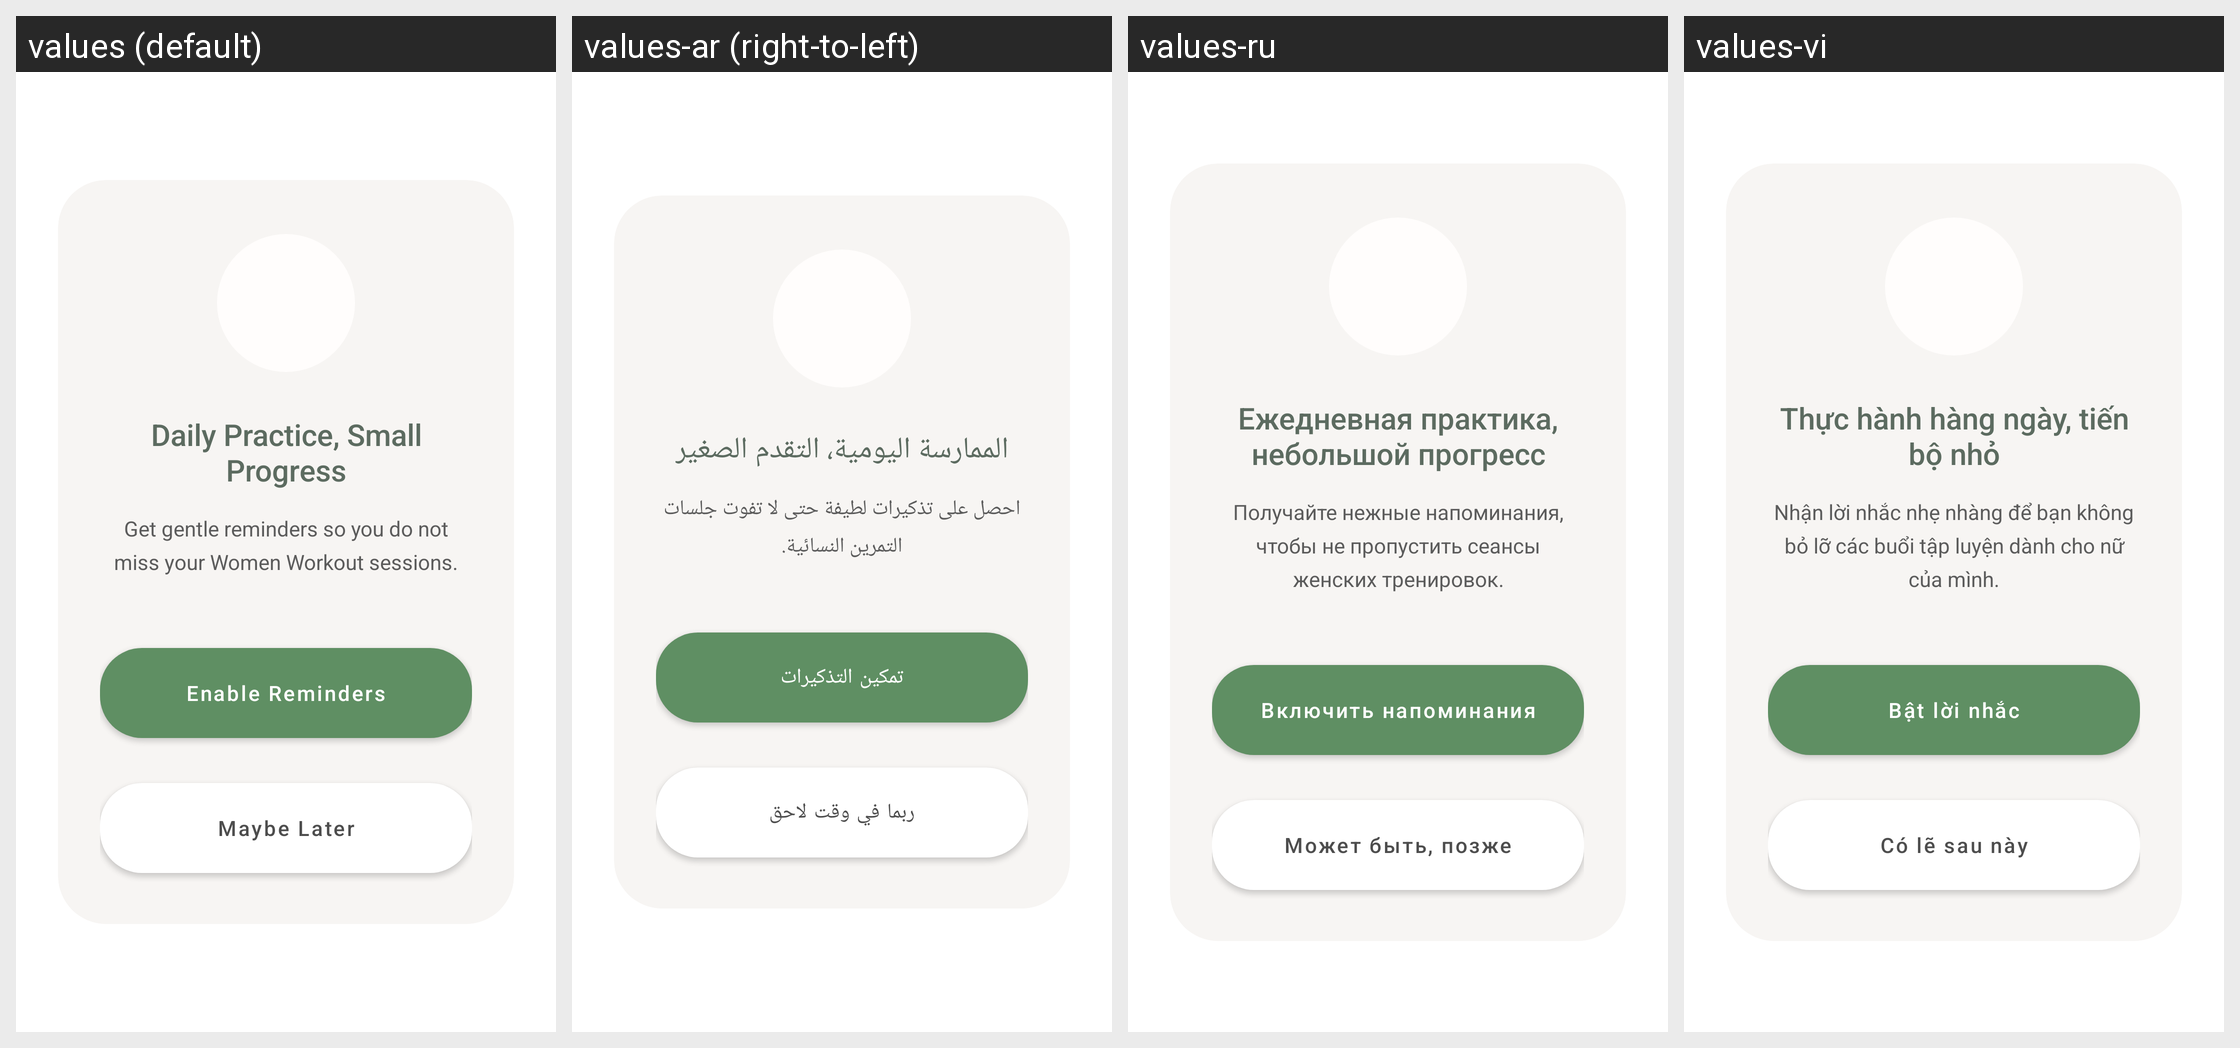

The Android screen above is rendered under several locales of the same app. Produce the string resources it draws, with the default and per-locale values.
Android screen res/layout/dialog_request_notification.xml rendered under 4 locales, left to right: values (default), values-ar (right-to-left), values-ru, values-vi. Device: Nexus 5 (rendered at 1080×1920; each locale shown at half size, 540×960, under a caption strip naming it); theme AppTheme.
Other locales in the repository, not shown: values-ca, values-cs, values-da, values-de, values-es, values-fa, values-fi, values-fr, values-hi, values-hr, values-in, values-it, values-ja, values-ko, values-lv, values-nl, values-no, values-pl, values-pt, values-sv, values-th, values-tr, values-zh-rCN, values-zh-rTW.
Strings drawn on this screen, with the default value and each locale's value (text and hints the layout hard-codes, and strings that could not be matched under every locale, appear in the picture but are not listed):

notification_dialog_title
  values: Daily Practice, Small Progress
  values-ar: الممارسة اليومية، التقدم الصغير
  values-ru: Ежедневная практика, небольшой прогресс
  values-vi: Thực hành hàng ngày, tiến bộ nhỏ

notification_dialog_description
  values: Get gentle reminders so you do not miss your Women Workout sessions.
  values-ar: احصل على تذكيرات لطيفة حتى لا تفوت جلسات التمرين النسائية.
  values-ru: Получайте нежные напоминания, чтобы не пропустить сеансы женских тренировок.
  values-vi: Nhận lời nhắc nhẹ nhàng để bạn không bỏ lỡ các buổi tập luyện dành cho nữ của mình.

notification_dialog_enable
  values: Enable Reminders
  values-ar: تمكين التذكيرات
  values-ru: Включить напоминания
  values-vi: Bật lời nhắc

notification_dialog_later
  values: Maybe Later
  values-ar: ربما في وقت لاحق
  values-ru: Может быть, позже
  values-vi: Có lẽ sau này
